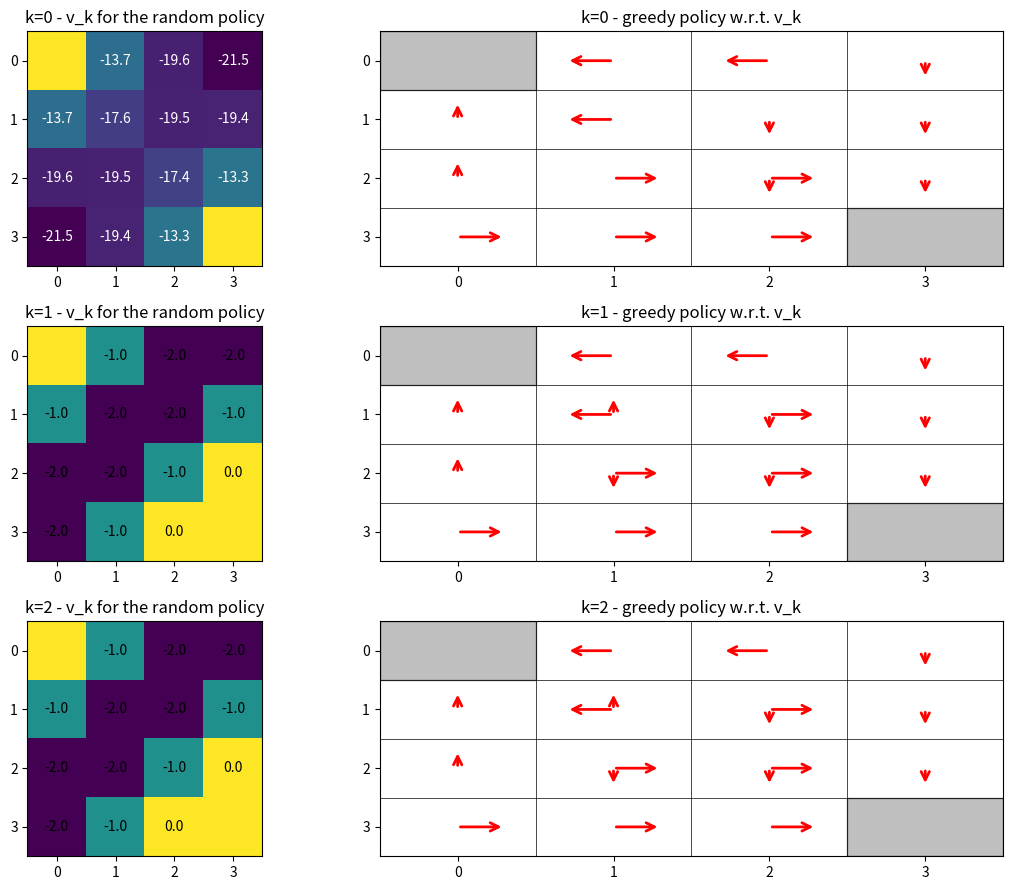

This chart was generated by the following Python code:
"""
Replication of Figure 4.1 from Sutton & Barto
Policy Iteration in Gridworld Environment
"""

import numpy as np
import matplotlib.pyplot as plt
import matplotlib.patches as patches
from matplotlib.patches import FancyArrowPatch
import seaborn as sns

class Gridworld:
    def __init__(self, size=4):
        self.size = size
        self.goal = (size-1, size-1)  # Bottom-right corner
        self.terminal = (0, 0)  # Top-left corner
        
        # Actions: up, down, left, right
        self.actions = [(-1, 0), (1, 0), (0, -1), (0, 1)]
        self.action_names = ['↑', '↓', '←', '→']
        
        # Initialize value function
        self.V = np.zeros((size, size))
        
    def is_terminal(self, state):
        return state == self.goal or state == self.terminal
    
    def get_next_state(self, state, action):
        """Get next state given current state and action"""
        if self.is_terminal(state):
            return state
        
        next_state = (state[0] + action[0], state[1] + action[1])
        
        # Check bounds
        if (0 <= next_state[0] < self.size and 
            0 <= next_state[1] < self.size):
            return next_state
        else:
            return state  # Stay in place if hitting wall
    
    def get_reward(self, state, action, next_state):
        """Get reward for transition"""
        if next_state == self.goal:
            return 0  # Goal reward
        else:
            return -1  # Step cost

class PolicyIteration:
    def __init__(self, gridworld, gamma=1.0, theta=1e-6):
        self.gw = gridworld
        self.gamma = gamma
        self.theta = theta
        self.size = gridworld.size
        
    def policy_evaluation(self, policy):
        """Evaluate policy using iterative policy evaluation"""
        V = np.zeros((self.size, self.size))
        
        while True:
            delta = 0
            V_old = V.copy()
            
            for i in range(self.size):
                for j in range(self.size):
                    state = (i, j)
                    if self.gw.is_terminal(state):
                        continue
                    
                    v = 0
                    for action_idx, action in enumerate(self.gw.actions):
                        next_state = self.gw.get_next_state(state, action)
                        reward = self.gw.get_reward(state, action, next_state)
                        v += policy[state][action_idx] * (reward + self.gamma * V_old[next_state])
                    
                    V[state] = v
                    delta = max(delta, abs(V_old[state] - V[state]))
            
            if delta < self.theta:
                break
        
        return V
    
    def policy_improvement(self, V):
        """Improve policy to be greedy with respect to V"""
        policy = {}
        
        for i in range(self.size):
            for j in range(self.size):
                state = (i, j)
                if self.gw.is_terminal(state):
                    policy[state] = [0.25, 0.25, 0.25, 0.25]  # Random for terminal
                    continue
                
                # Find best action(s)
                action_values = []
                for action in self.gw.actions:
                    next_state = self.gw.get_next_state(state, action)
                    reward = self.gw.get_reward(state, action, next_state)
                    action_values.append(reward + self.gamma * V[next_state])
                
                # Create greedy policy
                max_value = max(action_values)
                best_actions = [i for i, v in enumerate(action_values) if v == max_value]
                
                policy[state] = [1.0/len(best_actions) if i in best_actions else 0.0 
                               for i in range(4)]
        
        return policy
    
    def policy_iteration(self, max_iterations=100):
        """Run policy iteration algorithm"""
        # Initialize random policy
        policy = {}
        for i in range(self.size):
            for j in range(self.size):
                policy[(i, j)] = [0.25, 0.25, 0.25, 0.25]
        
        iteration = 0
        V_history = []
        policy_history = []
        
        while iteration < max_iterations:
            # Policy evaluation
            V = self.policy_evaluation(policy)
            V_history.append(V.copy())
            
            # Policy improvement
            new_policy = self.policy_improvement(V)
            policy_history.append({k: v.copy() for k, v in new_policy.items()})
            
            # Check for convergence
            policy_stable = True
            for state in policy:
                if not np.allclose(policy[state], new_policy[state]):
                    policy_stable = False
                    break
            
            if policy_stable:
                break
            
            policy = new_policy
            iteration += 1
        
        return V_history, policy_history, iteration

def visualize_figure_4_1(V_history, policy_history, save_path=None):
    """Replicate Figure 4.1 visualization"""
    n_iterations = len(V_history)
    fig, axes = plt.subplots(n_iterations, 2, figsize=(12, 3*n_iterations))
    
    if n_iterations == 1:
        axes = axes.reshape(1, -1)
    
    for k in range(n_iterations):
        V = V_history[k]
        policy = policy_history[k]
        
        # Value function heatmap
        im1 = axes[k, 0].imshow(V, cmap='viridis', aspect='equal')
        axes[k, 0].set_title(f'k={k} - v_k for the random policy')
        
        # Add value annotations
        for i in range(V.shape[0]):
            for j in range(V.shape[1]):
                if (i, j) == (0, 0) or (i, j) == (V.shape[0]-1, V.shape[1]-1):
                    axes[k, 0].text(j, i, '', ha='center', va='center', 
                                  bbox=dict(boxstyle='round,pad=0.3', facecolor='gray'))
                else:
                    axes[k, 0].text(j, i, f'{V[i, j]:.1f}', ha='center', va='center',
                                  color='white' if V[i, j] < -5 else 'black')
        
        # Policy visualization
        axes[k, 1].set_xlim(-0.5, V.shape[1]-0.5)
        axes[k, 1].set_ylim(-0.5, V.shape[0]-0.5)
        axes[k, 1].set_title(f'k={k} - greedy policy w.r.t. v_k')
        axes[k, 1].invert_yaxis()
        
        # Draw grid
        for i in range(V.shape[0] + 1):
            axes[k, 1].axhline(i-0.5, color='black', linewidth=0.5)
        for j in range(V.shape[1] + 1):
            axes[k, 1].axvline(j-0.5, color='black', linewidth=0.5)
        
        # Draw policy arrows
        for i in range(V.shape[0]):
            for j in range(V.shape[1]):
                state = (i, j)
                if state == (0, 0) or state == (V.shape[0]-1, V.shape[1]-1):
                    # Terminal states - gray background
                    rect = patches.Rectangle((j-0.5, i-0.5), 1, 1, 
                                           linewidth=1, edgecolor='black', 
                                           facecolor='gray', alpha=0.5)
                    axes[k, 1].add_patch(rect)
                else:
                    # Draw arrows for actions with probability > 0
                    for action_idx, prob in enumerate(policy[state]):
                        if prob > 0:
                            action = [(-1, 0), (1, 0), (0, -1), (0, 1)][action_idx]
                            arrow = FancyArrowPatch((j, i), 
                                                  (j + action[1]*0.3, i + action[0]*0.3),
                                                  arrowstyle='->', mutation_scale=15,
                                                  color='red', linewidth=2)
                            axes[k, 1].add_patch(arrow)
        
        axes[k, 0].set_xticks(range(V.shape[1]))
        axes[k, 0].set_yticks(range(V.shape[0]))
        axes[k, 1].set_xticks(range(V.shape[1]))
        axes[k, 1].set_yticks(range(V.shape[0]))
    
    plt.tight_layout()
    if save_path:
        plt.savefig(save_path, dpi=300, bbox_inches='tight')
    plt.show()

def main():
    """Run the Figure 4.1 replication"""
    print("Replicating Figure 4.1: Policy Iteration in Gridworld")
    
    # Create gridworld and policy iteration
    gw = Gridworld(size=4)
    pi = PolicyIteration(gw)
    
    # Run policy iteration
    V_history, policy_history, iterations = pi.policy_iteration()
    
    print(f"Policy iteration converged in {iterations} iterations")
    print(f"Final value function:\n{V_history[-1]}")
    
    # Visualize results
    visualize_figure_4_1(V_history, policy_history, 
                        save_path='figure_4_1_replication.png')
    
    return V_history, policy_history

if __name__ == "__main__":
    V_history, policy_history = main()
